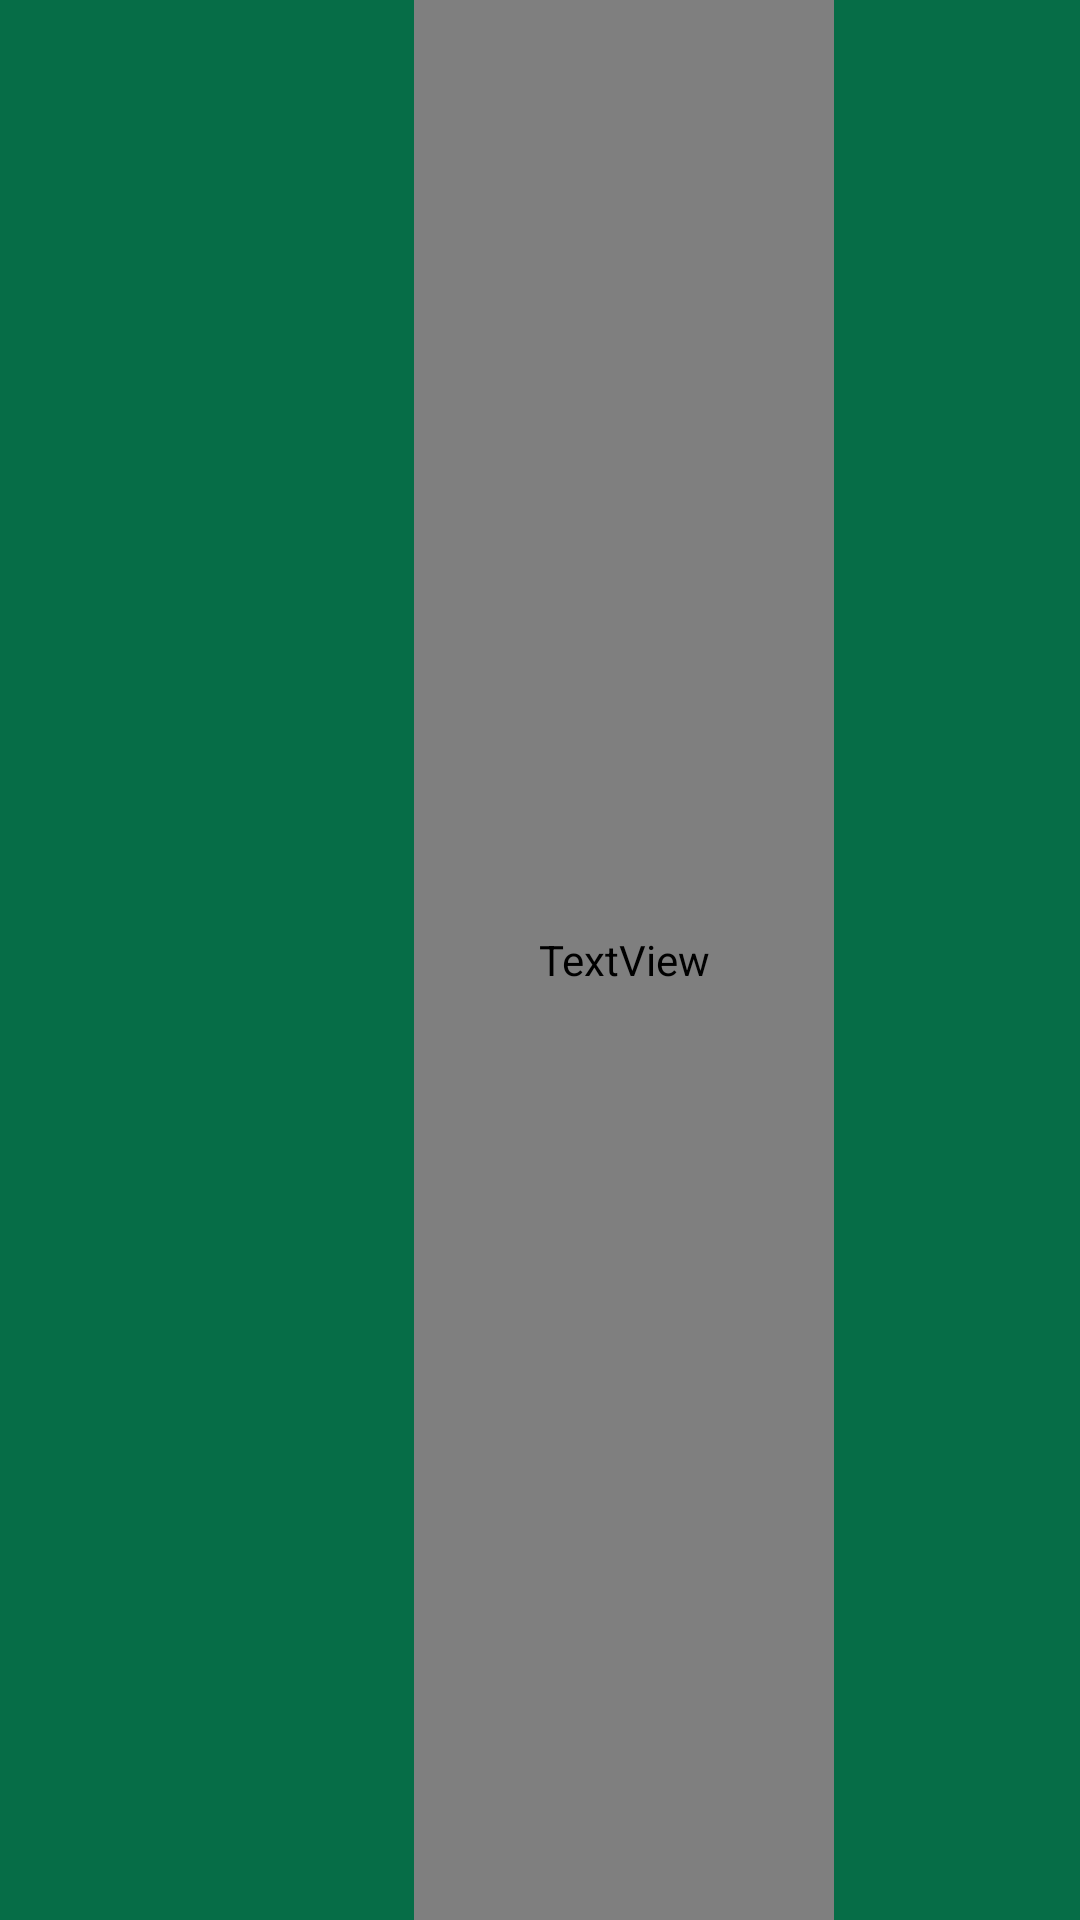

Here is an Android app screen rendered from its layout file. Give the layout XML and the strings, colors and styles it references.
<!-- AndroidManifest.xml: application theme Theme.Project2 -->
<!-- res/layout/toolbar_title.xml -->
<?xml version="1.0" encoding="utf-8"?>
<androidx.appcompat.widget.Toolbar xmlns:android="http://schemas.android.com/apk/res/android"
    android:layout_width="match_parent"
    android:layout_height="56dp"
    xmlns:app="http://schemas.android.com/apk/res-auto"
    app:titleMarginBottom="16dp"
    android:id="@+id/toolbar_backpressed"
    android:background="#066D47"
    app:layout_collapseMode="pin"
    app:titleTextColor="@android:color/white"
    android:theme="@style/ThemeOverlay.AppCompat.Dark.ActionBar"
    android:popupTheme="@style/ThemeOverlay.AppCompat.Light">



    <RelativeLayout
        android:layout_width="match_parent"
        android:layout_height="match_parent"
        android:gravity="center">

        <TextView
            android:id="@+id/toolbar_title"
            android:layout_width="140dp"
            android:layout_height="match_parent"
            android:layout_marginStart="40dp"
            android:text="Foodie Fest"
            android:fontFamily="@font/alegreya_italic"
            android:textStyle="bold"
            android:gravity="center"
            android:textColor="@android:color/white"
            android:textSize="25sp"
            android:layout_alignParentStart="true"/>


        <ImageView
            android:layout_width="45dp"
            android:layout_height="40dp"
            android:id="@+id/backPress"
            android:src="@drawable/icon"
            android:layout_marginTop="8dp"
            android:backgroundTint="@color/white">
        </ImageView>
    </RelativeLayout>


</androidx.appcompat.widget.Toolbar>
<!-- resources referenced by this layout -->
<resources>
  <style name="Theme.Project2" parent="Theme.MaterialComponents.DayNight.NoActionBar">
          
          <item name="colorPrimary">@color/purple_500</item>
          <item name="colorPrimaryVariant">@color/purple_700</item>
          <item name="colorOnPrimary">@color/white</item>
          
          <item name="colorSecondary">@color/teal_200</item>
          <item name="colorSecondaryVariant">@color/teal_700</item>
          <item name="colorOnSecondary">@color/black</item>
          
          <item name="android:statusBarColor">?attr/colorPrimaryVariant</item>
          
      </style>
  <!-- not gathered from this repository: default colours our renderer supplied (Android Studio template values) -->
  <color name="purple_500">#FF6200EE</color>
  <color name="purple_700">#FF3700B3</color>
  <color name="teal_200">#FF03DAC5</color>
  <color name="teal_700">#FF018786</color>
  <color name="black">#FF000000</color>
  <color name="white">#FFFFFFFF</color>
</resources>
